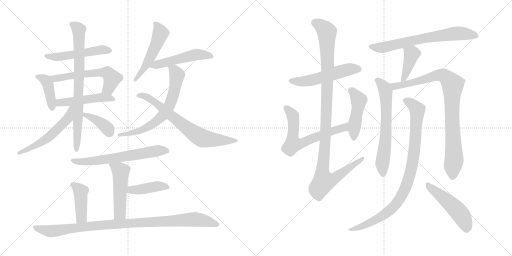
t = 0.00 s
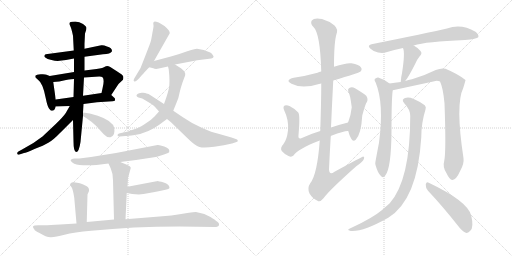
t = 3.87 s
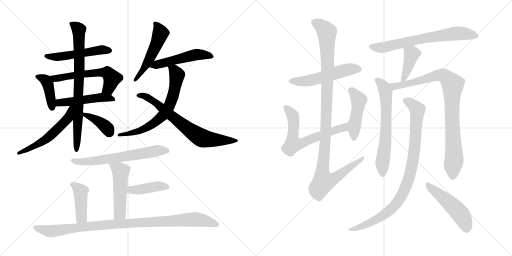
t = 7.75 s
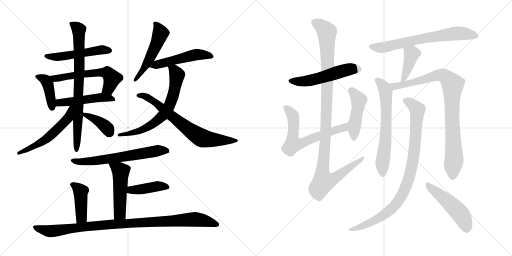
t = 11.62 s
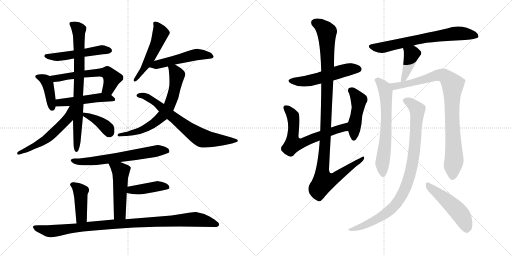
t = 15.49 s
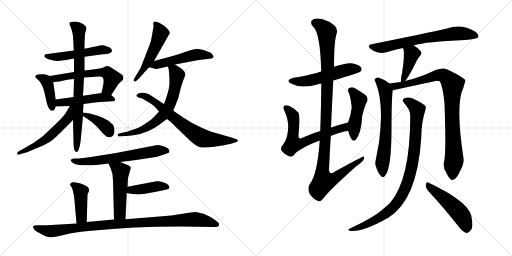
t = 19.37 s

The animated SVG that drew these frames (rendered in a browser with its animation timeline set to each time). Animation: 26 CSS @keyframes rules; one cycle of 19.37 s.

<svg version="1.1" viewBox="0 0 2048 1024" xmlns="http://www.w3.org/2000/svg">
  <g stroke="lightgray" stroke-dasharray="1,1" stroke-width="1" transform="scale(4, 4)">
    <line x1="0" y1="0" x2="256" y2="256"></line>
    <line x1="256" y1="0" x2="0" y2="256"></line>
    <line x1="128" y1="0" x2="128" y2="256"></line>
    <line x1="0" y1="128" x2="256" y2="128"></line>
    <line x1="256" y1="0" x2="512" y2="256"></line>
    <line x1="512" y1="0" x2="256" y2="256"></line>
    <line x1="384" y1="0" x2="384" y2="256"></line>
    <line x1="256" y1="128" x2="512" y2="128"></line>
  </g>
<g transform="scale(1, -1) translate(0, -850)">
   <style type="text/css">
    @keyframes keyframes0 {
      from {
       stroke: black;
       stroke-dashoffset: 513;
       stroke-width: 128;
       }
       63% {
       animation-timing-function: step-end;
       stroke: black;
       stroke-dashoffset: 0;
       stroke-width: 128;
       }
       to {
       stroke: black;
       stroke-width: 1024;
       }
       }
       #make-me-a-hanzi-animation-0 {
         animation: keyframes0 0.667480s both;
         animation-delay: 0.000000s;
         animation-timing-function: linear;
       }
    @keyframes keyframes1 {
      from {
       stroke: black;
       stroke-dashoffset: 407;
       stroke-width: 128;
       }
       57% {
       animation-timing-function: step-end;
       stroke: black;
       stroke-dashoffset: 0;
       stroke-width: 128;
       }
       to {
       stroke: black;
       stroke-width: 1024;
       }
       }
       #make-me-a-hanzi-animation-1 {
         animation: keyframes1 0.581217s both;
         animation-delay: 0.667480s;
         animation-timing-function: linear;
       }
    @keyframes keyframes2 {
      from {
       stroke: black;
       stroke-dashoffset: 578;
       stroke-width: 128;
       }
       65% {
       animation-timing-function: step-end;
       stroke: black;
       stroke-dashoffset: 0;
       stroke-width: 128;
       }
       to {
       stroke: black;
       stroke-width: 1024;
       }
       }
       #make-me-a-hanzi-animation-2 {
         animation: keyframes2 0.720378s both;
         animation-delay: 1.248698s;
         animation-timing-function: linear;
       }
    @keyframes keyframes3 {
      from {
       stroke: black;
       stroke-dashoffset: 486;
       stroke-width: 128;
       }
       61% {
       animation-timing-function: step-end;
       stroke: black;
       stroke-dashoffset: 0;
       stroke-width: 128;
       }
       to {
       stroke: black;
       stroke-width: 1024;
       }
       }
       #make-me-a-hanzi-animation-3 {
         animation: keyframes3 0.645508s both;
         animation-delay: 1.969076s;
         animation-timing-function: linear;
       }
    @keyframes keyframes4 {
      from {
       stroke: black;
       stroke-dashoffset: 777;
       stroke-width: 128;
       }
       72% {
       animation-timing-function: step-end;
       stroke: black;
       stroke-dashoffset: 0;
       stroke-width: 128;
       }
       to {
       stroke: black;
       stroke-width: 1024;
       }
       }
       #make-me-a-hanzi-animation-4 {
         animation: keyframes4 0.882324s both;
         animation-delay: 2.614583s;
         animation-timing-function: linear;
       }
    @keyframes keyframes5 {
      from {
       stroke: black;
       stroke-dashoffset: 547;
       stroke-width: 128;
       }
       64% {
       animation-timing-function: step-end;
       stroke: black;
       stroke-dashoffset: 0;
       stroke-width: 128;
       }
       to {
       stroke: black;
       stroke-width: 1024;
       }
       }
       #make-me-a-hanzi-animation-5 {
         animation: keyframes5 0.695150s both;
         animation-delay: 3.496908s;
         animation-timing-function: linear;
       }
    @keyframes keyframes6 {
      from {
       stroke: black;
       stroke-dashoffset: 383;
       stroke-width: 128;
       }
       55% {
       animation-timing-function: step-end;
       stroke: black;
       stroke-dashoffset: 0;
       stroke-width: 128;
       }
       to {
       stroke: black;
       stroke-width: 1024;
       }
       }
       #make-me-a-hanzi-animation-6 {
         animation: keyframes6 0.561686s both;
         animation-delay: 4.192057s;
         animation-timing-function: linear;
       }
    @keyframes keyframes7 {
      from {
       stroke: black;
       stroke-dashoffset: 512;
       stroke-width: 128;
       }
       63% {
       animation-timing-function: step-end;
       stroke: black;
       stroke-dashoffset: 0;
       stroke-width: 128;
       }
       to {
       stroke: black;
       stroke-width: 1024;
       }
       }
       #make-me-a-hanzi-animation-7 {
         animation: keyframes7 0.666667s both;
         animation-delay: 4.753743s;
         animation-timing-function: linear;
       }
    @keyframes keyframes8 {
      from {
       stroke: black;
       stroke-dashoffset: 505;
       stroke-width: 128;
       }
       62% {
       animation-timing-function: step-end;
       stroke: black;
       stroke-dashoffset: 0;
       stroke-width: 128;
       }
       to {
       stroke: black;
       stroke-width: 1024;
       }
       }
       #make-me-a-hanzi-animation-8 {
         animation: keyframes8 0.660970s both;
         animation-delay: 5.420410s;
         animation-timing-function: linear;
       }
    @keyframes keyframes9 {
      from {
       stroke: black;
       stroke-dashoffset: 666;
       stroke-width: 128;
       }
       68% {
       animation-timing-function: step-end;
       stroke: black;
       stroke-dashoffset: 0;
       stroke-width: 128;
       }
       to {
       stroke: black;
       stroke-width: 1024;
       }
       }
       #make-me-a-hanzi-animation-9 {
         animation: keyframes9 0.791992s both;
         animation-delay: 6.081380s;
         animation-timing-function: linear;
       }
    @keyframes keyframes10 {
      from {
       stroke: black;
       stroke-dashoffset: 701;
       stroke-width: 128;
       }
       70% {
       animation-timing-function: step-end;
       stroke: black;
       stroke-dashoffset: 0;
       stroke-width: 128;
       }
       to {
       stroke: black;
       stroke-width: 1024;
       }
       }
       #make-me-a-hanzi-animation-10 {
         animation: keyframes10 0.820475s both;
         animation-delay: 6.873372s;
         animation-timing-function: linear;
       }
    @keyframes keyframes11 {
      from {
       stroke: black;
       stroke-dashoffset: 633;
       stroke-width: 128;
       }
       67% {
       animation-timing-function: step-end;
       stroke: black;
       stroke-dashoffset: 0;
       stroke-width: 128;
       }
       to {
       stroke: black;
       stroke-width: 1024;
       }
       }
       #make-me-a-hanzi-animation-11 {
         animation: keyframes11 0.765137s both;
         animation-delay: 7.693848s;
         animation-timing-function: linear;
       }
    @keyframes keyframes12 {
      from {
       stroke: black;
       stroke-dashoffset: 498;
       stroke-width: 128;
       }
       62% {
       animation-timing-function: step-end;
       stroke: black;
       stroke-dashoffset: 0;
       stroke-width: 128;
       }
       to {
       stroke: black;
       stroke-width: 1024;
       }
       }
       #make-me-a-hanzi-animation-12 {
         animation: keyframes12 0.655273s both;
         animation-delay: 8.458984s;
         animation-timing-function: linear;
       }
    @keyframes keyframes13 {
      from {
       stroke: black;
       stroke-dashoffset: 415;
       stroke-width: 128;
       }
       57% {
       animation-timing-function: step-end;
       stroke: black;
       stroke-dashoffset: 0;
       stroke-width: 128;
       }
       to {
       stroke: black;
       stroke-width: 1024;
       }
       }
       #make-me-a-hanzi-animation-13 {
         animation: keyframes13 0.587728s both;
         animation-delay: 9.114258s;
         animation-timing-function: linear;
       }
    @keyframes keyframes14 {
      from {
       stroke: black;
       stroke-dashoffset: 422;
       stroke-width: 128;
       }
       58% {
       animation-timing-function: step-end;
       stroke: black;
       stroke-dashoffset: 0;
       stroke-width: 128;
       }
       to {
       stroke: black;
       stroke-width: 1024;
       }
       }
       #make-me-a-hanzi-animation-14 {
         animation: keyframes14 0.593424s both;
         animation-delay: 9.701986s;
         animation-timing-function: linear;
       }
    @keyframes keyframes15 {
      from {
       stroke: black;
       stroke-dashoffset: 991;
       stroke-width: 128;
       }
       76% {
       animation-timing-function: step-end;
       stroke: black;
       stroke-dashoffset: 0;
       stroke-width: 128;
       }
       to {
       stroke: black;
       stroke-width: 1024;
       }
       }
       #make-me-a-hanzi-animation-15 {
         animation: keyframes15 1.056478s both;
         animation-delay: 10.295410s;
         animation-timing-function: linear;
       }
    @keyframes keyframes16 {
      from {
       stroke: black;
       stroke-dashoffset: 530;
       stroke-width: 128;
       }
       63% {
       animation-timing-function: step-end;
       stroke: black;
       stroke-dashoffset: 0;
       stroke-width: 128;
       }
       to {
       stroke: black;
       stroke-width: 1024;
       }
       }
       #make-me-a-hanzi-animation-16 {
         animation: keyframes16 0.681315s both;
         animation-delay: 11.351888s;
         animation-timing-function: linear;
       }
    @keyframes keyframes17 {
      from {
       stroke: black;
       stroke-dashoffset: 644;
       stroke-width: 128;
       }
       68% {
       animation-timing-function: step-end;
       stroke: black;
       stroke-dashoffset: 0;
       stroke-width: 128;
       }
       to {
       stroke: black;
       stroke-width: 1024;
       }
       }
       #make-me-a-hanzi-animation-17 {
         animation: keyframes17 0.774089s both;
         animation-delay: 12.033203s;
         animation-timing-function: linear;
       }
    @keyframes keyframes18 {
      from {
       stroke: black;
       stroke-dashoffset: 458;
       stroke-width: 128;
       }
       60% {
       animation-timing-function: step-end;
       stroke: black;
       stroke-dashoffset: 0;
       stroke-width: 128;
       }
       to {
       stroke: black;
       stroke-width: 1024;
       }
       }
       #make-me-a-hanzi-animation-18 {
         animation: keyframes18 0.622721s both;
         animation-delay: 12.807292s;
         animation-timing-function: linear;
       }
    @keyframes keyframes19 {
      from {
       stroke: black;
       stroke-dashoffset: 1105;
       stroke-width: 128;
       }
       78% {
       animation-timing-function: step-end;
       stroke: black;
       stroke-dashoffset: 0;
       stroke-width: 128;
       }
       to {
       stroke: black;
       stroke-width: 1024;
       }
       }
       #make-me-a-hanzi-animation-19 {
         animation: keyframes19 1.149251s both;
         animation-delay: 13.430013s;
         animation-timing-function: linear;
       }
    @keyframes keyframes20 {
      from {
       stroke: black;
       stroke-dashoffset: 684;
       stroke-width: 128;
       }
       69% {
       animation-timing-function: step-end;
       stroke: black;
       stroke-dashoffset: 0;
       stroke-width: 128;
       }
       to {
       stroke: black;
       stroke-width: 1024;
       }
       }
       #make-me-a-hanzi-animation-20 {
         animation: keyframes20 0.806641s both;
         animation-delay: 14.579264s;
         animation-timing-function: linear;
       }
    @keyframes keyframes21 {
      from {
       stroke: black;
       stroke-dashoffset: 407;
       stroke-width: 128;
       }
       57% {
       animation-timing-function: step-end;
       stroke: black;
       stroke-dashoffset: 0;
       stroke-width: 128;
       }
       to {
       stroke: black;
       stroke-width: 1024;
       }
       }
       #make-me-a-hanzi-animation-21 {
         animation: keyframes21 0.581217s both;
         animation-delay: 15.385905s;
         animation-timing-function: linear;
       }
    @keyframes keyframes22 {
      from {
       stroke: black;
       stroke-dashoffset: 645;
       stroke-width: 128;
       }
       68% {
       animation-timing-function: step-end;
       stroke: black;
       stroke-dashoffset: 0;
       stroke-width: 128;
       }
       to {
       stroke: black;
       stroke-width: 1024;
       }
       }
       #make-me-a-hanzi-animation-22 {
         animation: keyframes22 0.774902s both;
         animation-delay: 15.967122s;
         animation-timing-function: linear;
       }
    @keyframes keyframes23 {
      from {
       stroke: black;
       stroke-dashoffset: 893;
       stroke-width: 128;
       }
       74% {
       animation-timing-function: step-end;
       stroke: black;
       stroke-dashoffset: 0;
       stroke-width: 128;
       }
       to {
       stroke: black;
       stroke-width: 1024;
       }
       }
       #make-me-a-hanzi-animation-23 {
         animation: keyframes23 0.976725s both;
         animation-delay: 16.742025s;
         animation-timing-function: linear;
       }
    @keyframes keyframes24 {
      from {
       stroke: black;
       stroke-dashoffset: 920;
       stroke-width: 128;
       }
       75% {
       animation-timing-function: step-end;
       stroke: black;
       stroke-dashoffset: 0;
       stroke-width: 128;
       }
       to {
       stroke: black;
       stroke-width: 1024;
       }
       }
       #make-me-a-hanzi-animation-24 {
         animation: keyframes24 0.998698s both;
         animation-delay: 17.718750s;
         animation-timing-function: linear;
       }
    @keyframes keyframes25 {
      from {
       stroke: black;
       stroke-dashoffset: 492;
       stroke-width: 128;
       }
       62% {
       animation-timing-function: step-end;
       stroke: black;
       stroke-dashoffset: 0;
       stroke-width: 128;
       }
       to {
       stroke: black;
       stroke-width: 1024;
       }
       }
       #make-me-a-hanzi-animation-25 {
         animation: keyframes25 0.650391s both;
         animation-delay: 18.717448s;
         animation-timing-function: linear;
       }
</style>
<path d="M 295 648 L 183 633 Q 179 631 178 628 Q 175 625 181 620 Q 188 614 206 610 Q 225 605 239 607 L 264 610 L 296 616 L 338 623 L 412 633 Q 442 634 448 645 Q 449 658 428 664 Q 413 671 405 669 L 338 655 L 295 648 Z" fill="lightgray"></path> 
<path d="M 199 546 L 186 551 Q 182 554 163 553 Q 145 551 142 548 Q 140 545 142 540 L 153 530 Q 172 517 183 457 Q 189 427 196 416 L 203 408 Q 218 403 223 424 L 223 452 L 213 522 C 210 542 210 542 199 546 Z" fill="lightgray"></path> 
<path d="M 296 562 L 199 546 C 169 541 183 520 213 522 L 237 524 L 264 530 Q 289 534 296 534 L 336 540 L 397 544 Q 407 544 410 541 Q 419 532 410 496 L 406 478 C 399 449 428 445 445 470 L 474 514 L 492 531 Q 494 537 493 544 Q 493 550 469 564 L 441 582 Q 429 589 421 584 Q 413 578 386 574 L 338 568 L 296 562 Z" fill="lightgray"></path> 
<path d="M 223 424 L 279 426 L 334 434 L 388 441 L 450 445 Q 457 445 460 448 L 460 454 Q 461 455 456 460 L 445 470 C 432 482 432 482 406 478 L 332 467 L 294 462 L 223 452 C 193 448 193 423 223 424 Z" fill="lightgray"></path> 
<path d="M 340 716 L 345 731 Q 345 735 346 738 Q 346 744 332 754 Q 318 764 301 764 Q 285 764 280 761 Q 275 755 280 748 Q 285 740 292 707 L 295 648 L 296 616 L 296 562 L 296 534 L 294 462 L 292 370 L 294 284 Q 294 242 305 242 Q 316 242 322 282 L 332 386 L 332 400 L 334 434 L 332 467 L 336 540 L 338 568 L 338 623 L 338 655 L 338 675 L 340 716 Z" fill="lightgray"></path> 
<path d="M 279 426 L 263 398 Q 254 384 223 354 L 170 304 Q 132 274 90 253 L 72 243 Q 68 240 69 235 Q 71 229 78 232 L 96 238 Q 104 238 138 254 Q 175 268 195 280 Q 215 292 241 319 L 292 370 C 350 428 294 452 279 426 Z" fill="lightgray"></path> 
<path d="M 332 386 L 346 377 Q 369 362 385 346 L 414 314 Q 429 298 442 301 Q 462 307 457 338 Q 451 367 391 387 Q 357 398 332 400 C 306 402 307 402 332 386 Z" fill="lightgray"></path> 
<path d="M 613 757 L 614 748 Q 615 745 610 721 Q 606 696 604 688 Q 602 679 583 631 L 563 580 Q 561 575 555 566 L 537 536 Q 532 528 536 525 Q 540 522 546 527 L 558 538 Q 558 540 574 556 Q 578 562 597 581 L 616 606 L 679 717 Q 681 726 658 746 L 640 757 Q 637 760 625 763 Q 613 766 613 757 Z" fill="lightgray"></path> 
<path d="M 597 581 L 613 577 Q 623 571 649 579 L 672 584 L 700 592 L 789 609 L 845 616 Q 852 617 854 622 Q 856 623 851 630 Q 847 637 841 640 L 815 650 L 788 655 Q 777 654 749 645 Q 722 635 687 625 L 616 606 C 587 598 568 588 597 581 Z" fill="lightgray"></path> 
<path d="M 672 584 L 675 572 Q 681 516 675 494 Q 670 472 656 434 L 636 404 L 619 385 Q 605 369 578 353 Q 551 336 534 332 Q 507 322 498 321 L 476 316 Q 470 314 470 309 Q 470 304 479 304 L 501 306 Q 511 306 539 310 Q 594 319 637 351 L 668 374 L 693 407 L 708 444 Q 714 456 718 478 Q 723 500 730 520 L 737 539 Q 742 549 741 555 Q 740 560 736 566 L 724 577 L 700 592 C 675 608 665 613 672 584 Z" fill="lightgray"></path> 
<path d="M 656 434 L 599 471 Q 596 474 586 476 Q 581 480 567 479 Q 554 478 550 474 Q 540 467 554 460 L 569 456 L 591 443 Q 609 432 614 428 Q 619 424 636 404 L 668 374 L 683 362 L 746 301 Q 781 266 798 262 Q 816 257 857 263 Q 898 268 928 276 L 946 282 Q 952 283 951 288 Q 950 292 946 293 L 926 300 L 870 316 Q 850 320 809 338 Q 769 355 730 382 L 693 407 L 656 434 Z" fill="lightgray"></path> 
<path d="M 481 202 L 544 210 L 623 222 Q 629 223 656 232 L 672 238 Q 679 239 677 248 Q 677 256 657 264 Q 638 271 630 270 L 464 238 L 364 222 L 317 216 L 298 216 Q 268 212 297 195 Q 320 186 386 190 L 434 196 L 481 202 Z" fill="lightgray"></path> 
<path d="M 510 103 L 512 138 L 523 178 Q 524 185 505 192 L 481 202 C 453 214 422 223 434 196 L 443 176 Q 452 156 452 129 L 456 -28 C 457 -58 501 -57 502 -27 L 507 78 L 510 103 Z" fill="lightgray"></path> 
<path d="M 626 125 L 510 103 C 481 97 477 83 507 78 L 529 74 L 555 72 L 574 74 L 619 82 Q 647 87 662 91 Q 677 94 678 98 Q 678 113 655 120 Q 633 126 630 126 Q 627 125 626 125 Z" fill="lightgray"></path> 
<path d="M 347 -38 L 350 72 L 356 86 Q 357 89 355 96 Q 353 102 347 105 L 333 112 Q 321 117 315 118 L 295 121 Q 288 122 284 118 Q 280 114 280 111 L 286 101 Q 290 96 294 76 Q 298 56 298 47 L 306 -44 C 309 -74 346 -68 347 -38 Z" fill="lightgray"></path> 
<path d="M 456 -28 L 347 -38 L 306 -44 L 241 -48 Q 199 -51 178 -51 L 153 -51 Q 134 -51 132 -56 Q 131 -60 137 -67 Q 139 -74 158 -82 Q 186 -100 204 -99 Q 223 -98 258 -89 Q 296 -79 365 -73 Q 532 -56 718 -56 L 858 -58 Q 874 -58 876 -50 Q 878 -42 865 -34 Q 862 -30 842 -18 L 817 -6 L 784 2 Q 775 3 731 -5 Q 687 -13 638 -16 L 502 -27 L 456 -28 Z" fill="lightgray"></path> 
<path d="M 1333 528 Q 1436 559 1441 563 Q 1450 572 1444 580 Q 1437 592 1406 597 Q 1387 600 1336 583 L 1285 564 Q 1276 563 1270 559 Q 1227 547 1175 539 Q 1138 530 1166 515 Q 1208 493 1276 514 Q 1280 515 1285 516 L 1333 528 Z" fill="lightgray"></path> 
<path d="M 1323 305 Q 1324 308 1328 308 Q 1376 327 1393 326 C 1423 329 1421 367 1392 360 Q 1356 351 1324 340 L 1281 326 Q 1238 313 1205 297 Q 1192 293 1194 309 Q 1201 390 1193 400 Q 1180 415 1158 426 Q 1148 430 1139 428 Q 1130 424 1137 408 Q 1156 369 1152 329 Q 1148 292 1134 274 Q 1119 258 1127 246 Q 1137 234 1154 226 Q 1166 220 1174 228 Q 1192 255 1279 288 C 1307 299 1322 305 1323 305 Z" fill="lightgray"></path> 
<path d="M 1393 326 Q 1397 308 1405 295 Q 1412 282 1423 291 Q 1445 315 1449 388 Q 1462 436 1467 441 Q 1474 454 1465 467 Q 1449 480 1420 497 Q 1408 504 1397 498 Q 1390 495 1393 483 Q 1400 476 1407 421 Q 1403 387 1394 365 Q 1393 364 1392 360 L 1393 326 Z" fill="lightgray"></path> 
<path d="M 1279 288 Q 1269 152 1241 117 Q 1228 98 1238 76 Q 1251 55 1270 47 Q 1280 40 1294 57 Q 1316 88 1425 185 Q 1453 204 1456 215 Q 1459 222 1453 224 Q 1450 224 1338 163 Q 1317 147 1316 173 Q 1319 239 1323 305 L 1324 340 Q 1328 433 1333 528 L 1336 583 Q 1336 682 1346 714 Q 1353 733 1338 748 Q 1314 767 1288 774 Q 1257 781 1247 768 Q 1240 756 1253 743 Q 1281 718 1285 564 L 1285 516 Q 1285 443 1281 326 L 1279 288 Z" fill="lightgray"></path> 
<path d="M 1655 668 Q 1703 684 1860 690 Q 1908 694 1913 701 Q 1917 711 1902 723 Q 1845 757 1788 736 Q 1710 718 1486 673 Q 1467 669 1482 655 Q 1495 643 1512 640 Q 1531 636 1545 641 Q 1576 651 1612 658 L 1655 668 Z" fill="lightgray"></path> 
<path d="M 1621 526 Q 1634 541 1664 601 Q 1668 611 1678 624 Q 1691 637 1682 646 Q 1673 658 1655 668 C 1629 683 1602 686 1612 658 Q 1621 640 1608 557 Q 1604 542 1603 522 C 1602 502 1602 502 1621 526 Z" fill="lightgray"></path> 
<path d="M 1558 516 Q 1539 532 1513 540 Q 1506 541 1499 534 Q 1496 530 1503 519 Q 1537 435 1516 279 Q 1501 201 1501 197 Q 1501 194 1502 190 Q 1511 159 1522 148 Q 1532 135 1541 148 Q 1565 176 1566 328 Q 1566 457 1571 489 C 1573 505 1573 505 1558 516 Z" fill="lightgray"></path> 
<path d="M 1777 207 Q 1770 182 1785 159 Q 1800 128 1810 130 Q 1825 131 1841 167 Q 1857 195 1854 217 Q 1821 433 1853 498 Q 1862 528 1862 530 Q 1832 554 1782 575 Q 1766 579 1743 570 Q 1701 549 1648 533 Q 1633 530 1621 526 L 1603 522 Q 1578 519 1558 516 C 1528 512 1542 483 1571 489 L 1747 527 Q 1754 527 1760 524 Q 1772 500 1778 437 Q 1785 244 1777 207 Z" fill="lightgray"></path> 
<path d="M 1641 386 Q 1641 130 1559 37 L 1527 9 Q 1490 -22 1408 -60 Q 1398 -64 1394 -67 Q 1390 -71 1403 -74 Q 1452 -78 1553 -21 Q 1670 51 1685 300 Q 1685 358 1702 412 Q 1706 422 1699 429 Q 1683 442 1653 455 Q 1634 464 1620 458 Q 1604 452 1617 437 Q 1641 412 1641 386 Z" fill="lightgray"></path> 
<path d="M 1712 87 Q 1767 29 1832 -53 Q 1848 -75 1863 -81 Q 1873 -84 1881 -73 Q 1896 -60 1885 -13 Q 1873 44 1715 119 Q 1706 126 1703 112 Q 1702 99 1712 87 Z" fill="lightgray"></path> 
      <clipPath id="make-me-a-hanzi-clip-0">
      <path d="M 295 648 L 183 633 Q 179 631 178 628 Q 175 625 181 620 Q 188 614 206 610 Q 225 605 239 607 L 264 610 L 296 616 L 338 623 L 412 633 Q 442 634 448 645 Q 449 658 428 664 Q 413 671 405 669 L 338 655 L 295 648 Z" fill="lightgray"></path>
      </clipPath>
      <path clip-path="url(#make-me-a-hanzi-clip-0)" d="M 185 626 L 225 622 L 409 651 L 439 648 " fill="none" id="make-me-a-hanzi-animation-0" stroke-dasharray="385 770" stroke-linecap="round"></path>

      <clipPath id="make-me-a-hanzi-clip-1">
      <path d="M 199 546 L 186 551 Q 182 554 163 553 Q 145 551 142 548 Q 140 545 142 540 L 153 530 Q 172 517 183 457 Q 189 427 196 416 L 203 408 Q 218 403 223 424 L 223 452 L 213 522 C 210 542 210 542 199 546 Z" fill="lightgray"></path>
      </clipPath>
      <path clip-path="url(#make-me-a-hanzi-clip-1)" d="M 148 544 L 171 537 L 190 517 L 208 419 " fill="none" id="make-me-a-hanzi-animation-1" stroke-dasharray="279 558" stroke-linecap="round"></path>

      <clipPath id="make-me-a-hanzi-clip-2">
      <path d="M 296 562 L 199 546 C 169 541 183 520 213 522 L 237 524 L 264 530 Q 289 534 296 534 L 336 540 L 397 544 Q 407 544 410 541 Q 419 532 410 496 L 406 478 C 399 449 428 445 445 470 L 474 514 L 492 531 Q 494 537 493 544 Q 493 550 469 564 L 441 582 Q 429 589 421 584 Q 413 578 386 574 L 338 568 L 296 562 Z" fill="lightgray"></path>
      </clipPath>
      <path clip-path="url(#make-me-a-hanzi-clip-2)" d="M 207 542 L 230 537 L 397 561 L 432 557 L 448 537 L 434 497 L 413 481 " fill="none" id="make-me-a-hanzi-animation-2" stroke-dasharray="450 900" stroke-linecap="round"></path>

      <clipPath id="make-me-a-hanzi-clip-3">
      <path d="M 223 424 L 279 426 L 334 434 L 388 441 L 450 445 Q 457 445 460 448 L 460 454 Q 461 455 456 460 L 445 470 C 432 482 432 482 406 478 L 332 467 L 294 462 L 223 452 C 193 448 193 423 223 424 Z" fill="lightgray"></path>
      </clipPath>
      <path clip-path="url(#make-me-a-hanzi-clip-3)" d="M 230 431 L 238 439 L 386 459 L 436 459 L 454 451 " fill="none" id="make-me-a-hanzi-animation-3" stroke-dasharray="358 716" stroke-linecap="round"></path>

      <clipPath id="make-me-a-hanzi-clip-4">
      <path d="M 340 716 L 345 731 Q 345 735 346 738 Q 346 744 332 754 Q 318 764 301 764 Q 285 764 280 761 Q 275 755 280 748 Q 285 740 292 707 L 295 648 L 296 616 L 296 562 L 296 534 L 294 462 L 292 370 L 294 284 Q 294 242 305 242 Q 316 242 322 282 L 332 386 L 332 400 L 334 434 L 332 467 L 336 540 L 338 568 L 338 623 L 338 655 L 338 675 L 340 716 Z" fill="lightgray"></path>
      </clipPath>
      <path clip-path="url(#make-me-a-hanzi-clip-4)" d="M 286 755 L 316 731 L 318 575 L 305 249 " fill="none" id="make-me-a-hanzi-animation-4" stroke-dasharray="649 1298" stroke-linecap="round"></path>

      <clipPath id="make-me-a-hanzi-clip-5">
      <path d="M 279 426 L 263 398 Q 254 384 223 354 L 170 304 Q 132 274 90 253 L 72 243 Q 68 240 69 235 Q 71 229 78 232 L 96 238 Q 104 238 138 254 Q 175 268 195 280 Q 215 292 241 319 L 292 370 C 350 428 294 452 279 426 Z" fill="lightgray"></path>
      </clipPath>
      <path clip-path="url(#make-me-a-hanzi-clip-5)" d="M 287 421 L 273 378 L 210 315 L 182 291 L 125 257 L 75 237 " fill="none" id="make-me-a-hanzi-animation-5" stroke-dasharray="419 838" stroke-linecap="round"></path>

      <clipPath id="make-me-a-hanzi-clip-6">
      <path d="M 332 386 L 346 377 Q 369 362 385 346 L 414 314 Q 429 298 442 301 Q 462 307 457 338 Q 451 367 391 387 Q 357 398 332 400 C 306 402 307 402 332 386 Z" fill="lightgray"></path>
      </clipPath>
      <path clip-path="url(#make-me-a-hanzi-clip-6)" d="M 338 393 L 395 365 L 425 341 L 438 320 " fill="none" id="make-me-a-hanzi-animation-6" stroke-dasharray="255 510" stroke-linecap="round"></path>

      <clipPath id="make-me-a-hanzi-clip-7">
      <path d="M 613 757 L 614 748 Q 615 745 610 721 Q 606 696 604 688 Q 602 679 583 631 L 563 580 Q 561 575 555 566 L 537 536 Q 532 528 536 525 Q 540 522 546 527 L 558 538 Q 558 540 574 556 Q 578 562 597 581 L 616 606 L 679 717 Q 681 726 658 746 L 640 757 Q 637 760 625 763 Q 613 766 613 757 Z" fill="lightgray"></path>
      </clipPath>
      <path clip-path="url(#make-me-a-hanzi-clip-7)" d="M 622 753 L 642 718 L 635 696 L 589 597 L 540 530 " fill="none" id="make-me-a-hanzi-animation-7" stroke-dasharray="384 768" stroke-linecap="round"></path>

      <clipPath id="make-me-a-hanzi-clip-8">
      <path d="M 597 581 L 613 577 Q 623 571 649 579 L 672 584 L 700 592 L 789 609 L 845 616 Q 852 617 854 622 Q 856 623 851 630 Q 847 637 841 640 L 815 650 L 788 655 Q 777 654 749 645 Q 722 635 687 625 L 616 606 C 587 598 568 588 597 581 Z" fill="lightgray"></path>
      </clipPath>
      <path clip-path="url(#make-me-a-hanzi-clip-8)" d="M 603 587 L 787 632 L 846 624 " fill="none" id="make-me-a-hanzi-animation-8" stroke-dasharray="377 754" stroke-linecap="round"></path>

      <clipPath id="make-me-a-hanzi-clip-9">
      <path d="M 672 584 L 675 572 Q 681 516 675 494 Q 670 472 656 434 L 636 404 L 619 385 Q 605 369 578 353 Q 551 336 534 332 Q 507 322 498 321 L 476 316 Q 470 314 470 309 Q 470 304 479 304 L 501 306 Q 511 306 539 310 Q 594 319 637 351 L 668 374 L 693 407 L 708 444 Q 714 456 718 478 Q 723 500 730 520 L 737 539 Q 742 549 741 555 Q 740 560 736 566 L 724 577 L 700 592 C 675 608 665 613 672 584 Z" fill="lightgray"></path>
      </clipPath>
      <path clip-path="url(#make-me-a-hanzi-clip-9)" d="M 681 580 L 704 558 L 706 534 L 689 457 L 675 421 L 655 392 L 610 353 L 559 326 L 476 310 " fill="none" id="make-me-a-hanzi-animation-9" stroke-dasharray="538 1076" stroke-linecap="round"></path>

      <clipPath id="make-me-a-hanzi-clip-10">
      <path d="M 656 434 L 599 471 Q 596 474 586 476 Q 581 480 567 479 Q 554 478 550 474 Q 540 467 554 460 L 569 456 L 591 443 Q 609 432 614 428 Q 619 424 636 404 L 668 374 L 683 362 L 746 301 Q 781 266 798 262 Q 816 257 857 263 Q 898 268 928 276 L 946 282 Q 952 283 951 288 Q 950 292 946 293 L 926 300 L 870 316 Q 850 320 809 338 Q 769 355 730 382 L 693 407 L 656 434 Z" fill="lightgray"></path>
      </clipPath>
      <path clip-path="url(#make-me-a-hanzi-clip-10)" d="M 557 468 L 573 468 L 609 449 L 726 354 L 805 299 L 847 291 L 946 288 " fill="none" id="make-me-a-hanzi-animation-10" stroke-dasharray="573 1146" stroke-linecap="round"></path>

      <clipPath id="make-me-a-hanzi-clip-11">
      <path d="M 481 202 L 544 210 L 623 222 Q 629 223 656 232 L 672 238 Q 679 239 677 248 Q 677 256 657 264 Q 638 271 630 270 L 464 238 L 364 222 L 317 216 L 298 216 Q 268 212 297 195 Q 320 186 386 190 L 434 196 L 481 202 Z" fill="lightgray"></path>
      </clipPath>
      <path clip-path="url(#make-me-a-hanzi-clip-11)" d="M 294 206 L 356 204 L 633 248 L 667 247 " fill="none" id="make-me-a-hanzi-animation-11" stroke-dasharray="505 1010" stroke-linecap="round"></path>

      <clipPath id="make-me-a-hanzi-clip-12">
      <path d="M 510 103 L 512 138 L 523 178 Q 524 185 505 192 L 481 202 C 453 214 422 223 434 196 L 443 176 Q 452 156 452 129 L 456 -28 C 457 -58 501 -57 502 -27 L 507 78 L 510 103 Z" fill="lightgray"></path>
      </clipPath>
      <path clip-path="url(#make-me-a-hanzi-clip-12)" d="M 442 194 L 483 164 L 479 -5 L 463 -20 " fill="none" id="make-me-a-hanzi-animation-12" stroke-dasharray="370 740" stroke-linecap="round"></path>

      <clipPath id="make-me-a-hanzi-clip-13">
      <path d="M 626 125 L 510 103 C 481 97 477 83 507 78 L 529 74 L 555 72 L 574 74 L 619 82 Q 647 87 662 91 Q 677 94 678 98 Q 678 113 655 120 Q 633 126 630 126 Q 627 125 626 125 Z" fill="lightgray"></path>
      </clipPath>
      <path clip-path="url(#make-me-a-hanzi-clip-13)" d="M 514 84 L 524 90 L 631 105 L 670 102 " fill="none" id="make-me-a-hanzi-animation-13" stroke-dasharray="287 574" stroke-linecap="round"></path>

      <clipPath id="make-me-a-hanzi-clip-14">
      <path d="M 347 -38 L 350 72 L 356 86 Q 357 89 355 96 Q 353 102 347 105 L 333 112 Q 321 117 315 118 L 295 121 Q 288 122 284 118 Q 280 114 280 111 L 286 101 Q 290 96 294 76 Q 298 56 298 47 L 306 -44 C 309 -74 346 -68 347 -38 Z" fill="lightgray"></path>
      </clipPath>
      <path clip-path="url(#make-me-a-hanzi-clip-14)" d="M 290 110 L 323 84 L 326 -14 L 312 -36 " fill="none" id="make-me-a-hanzi-animation-14" stroke-dasharray="294 588" stroke-linecap="round"></path>

      <clipPath id="make-me-a-hanzi-clip-15">
      <path d="M 456 -28 L 347 -38 L 306 -44 L 241 -48 Q 199 -51 178 -51 L 153 -51 Q 134 -51 132 -56 Q 131 -60 137 -67 Q 139 -74 158 -82 Q 186 -100 204 -99 Q 223 -98 258 -89 Q 296 -79 365 -73 Q 532 -56 718 -56 L 858 -58 Q 874 -58 876 -50 Q 878 -42 865 -34 Q 862 -30 842 -18 L 817 -6 L 784 2 Q 775 3 731 -5 Q 687 -13 638 -16 L 502 -27 L 456 -28 Z" fill="lightgray"></path>
      </clipPath>
      <path clip-path="url(#make-me-a-hanzi-clip-15)" d="M 138 -60 L 207 -75 L 450 -46 L 781 -27 L 867 -48 " fill="none" id="make-me-a-hanzi-animation-15" stroke-dasharray="863 1726" stroke-linecap="round"></path>

      <clipPath id="make-me-a-hanzi-clip-16">
      <path d="M 1333 528 Q 1436 559 1441 563 Q 1450 572 1444 580 Q 1437 592 1406 597 Q 1387 600 1336 583 L 1285 564 Q 1276 563 1270 559 Q 1227 547 1175 539 Q 1138 530 1166 515 Q 1208 493 1276 514 Q 1280 515 1285 516 L 1333 528 Z" fill="lightgray"></path>
      </clipPath>
      <path clip-path="url(#make-me-a-hanzi-clip-16)" d="M 1167 528 L 1229 526 L 1400 574 L 1434 573 " fill="none" id="make-me-a-hanzi-animation-16" stroke-dasharray="402 804" stroke-linecap="round"></path>

      <clipPath id="make-me-a-hanzi-clip-17">
      <path d="M 1323 305 Q 1324 308 1328 308 Q 1376 327 1393 326 C 1423 329 1421 367 1392 360 Q 1356 351 1324 340 L 1281 326 Q 1238 313 1205 297 Q 1192 293 1194 309 Q 1201 390 1193 400 Q 1180 415 1158 426 Q 1148 430 1139 428 Q 1130 424 1137 408 Q 1156 369 1152 329 Q 1148 292 1134 274 Q 1119 258 1127 246 Q 1137 234 1154 226 Q 1166 220 1174 228 Q 1192 255 1279 288 C 1307 299 1322 305 1323 305 Z" fill="lightgray"></path>
      </clipPath>
      <path clip-path="url(#make-me-a-hanzi-clip-17)" d="M 1144 419 L 1171 388 L 1176 346 L 1173 273 L 1208 277 L 1375 340 L 1386 354 " fill="none" id="make-me-a-hanzi-animation-17" stroke-dasharray="516 1032" stroke-linecap="round"></path>

      <clipPath id="make-me-a-hanzi-clip-18">
      <path d="M 1393 326 Q 1397 308 1405 295 Q 1412 282 1423 291 Q 1445 315 1449 388 Q 1462 436 1467 441 Q 1474 454 1465 467 Q 1449 480 1420 497 Q 1408 504 1397 498 Q 1390 495 1393 483 Q 1400 476 1407 421 Q 1403 387 1394 365 Q 1393 364 1392 360 L 1393 326 Z" fill="lightgray"></path>
      </clipPath>
      <path clip-path="url(#make-me-a-hanzi-clip-18)" d="M 1405 488 L 1435 450 L 1415 298 " fill="none" id="make-me-a-hanzi-animation-18" stroke-dasharray="330 660" stroke-linecap="round"></path>

      <clipPath id="make-me-a-hanzi-clip-19">
      <path d="M 1279 288 Q 1269 152 1241 117 Q 1228 98 1238 76 Q 1251 55 1270 47 Q 1280 40 1294 57 Q 1316 88 1425 185 Q 1453 204 1456 215 Q 1459 222 1453 224 Q 1450 224 1338 163 Q 1317 147 1316 173 Q 1319 239 1323 305 L 1324 340 Q 1328 433 1333 528 L 1336 583 Q 1336 682 1346 714 Q 1353 733 1338 748 Q 1314 767 1288 774 Q 1257 781 1247 768 Q 1240 756 1253 743 Q 1281 718 1285 564 L 1285 516 Q 1285 443 1281 326 L 1279 288 Z" fill="lightgray"></path>
      </clipPath>
      <path clip-path="url(#make-me-a-hanzi-clip-19)" d="M 1260 760 L 1294 738 L 1307 720 L 1308 708 L 1309 490 L 1302 299 L 1289 172 L 1294 123 L 1340 138 L 1454 219 " fill="none" id="make-me-a-hanzi-animation-19" stroke-dasharray="977 1954" stroke-linecap="round"></path>

      <clipPath id="make-me-a-hanzi-clip-20">
      <path d="M 1655 668 Q 1703 684 1860 690 Q 1908 694 1913 701 Q 1917 711 1902 723 Q 1845 757 1788 736 Q 1710 718 1486 673 Q 1467 669 1482 655 Q 1495 643 1512 640 Q 1531 636 1545 641 Q 1576 651 1612 658 L 1655 668 Z" fill="lightgray"></path>
      </clipPath>
      <path clip-path="url(#make-me-a-hanzi-clip-20)" d="M 1484 664 L 1529 660 L 1669 692 L 1814 716 L 1906 706 " fill="none" id="make-me-a-hanzi-animation-20" stroke-dasharray="556 1112" stroke-linecap="round"></path>

      <clipPath id="make-me-a-hanzi-clip-21">
      <path d="M 1621 526 Q 1634 541 1664 601 Q 1668 611 1678 624 Q 1691 637 1682 646 Q 1673 658 1655 668 C 1629 683 1602 686 1612 658 Q 1621 640 1608 557 Q 1604 542 1603 522 C 1602 502 1602 502 1621 526 Z" fill="lightgray"></path>
      </clipPath>
      <path clip-path="url(#make-me-a-hanzi-clip-21)" d="M 1620 657 L 1647 634 L 1619 543 L 1606 528 " fill="none" id="make-me-a-hanzi-animation-21" stroke-dasharray="279 558" stroke-linecap="round"></path>

      <clipPath id="make-me-a-hanzi-clip-22">
      <path d="M 1558 516 Q 1539 532 1513 540 Q 1506 541 1499 534 Q 1496 530 1503 519 Q 1537 435 1516 279 Q 1501 201 1501 197 Q 1501 194 1502 190 Q 1511 159 1522 148 Q 1532 135 1541 148 Q 1565 176 1566 328 Q 1566 457 1571 489 C 1573 505 1573 505 1558 516 Z" fill="lightgray"></path>
      </clipPath>
      <path clip-path="url(#make-me-a-hanzi-clip-22)" d="M 1510 529 L 1538 498 L 1545 447 L 1545 316 L 1529 197 L 1532 152 " fill="none" id="make-me-a-hanzi-animation-22" stroke-dasharray="517 1034" stroke-linecap="round"></path>

      <clipPath id="make-me-a-hanzi-clip-23">
      <path d="M 1777 207 Q 1770 182 1785 159 Q 1800 128 1810 130 Q 1825 131 1841 167 Q 1857 195 1854 217 Q 1821 433 1853 498 Q 1862 528 1862 530 Q 1832 554 1782 575 Q 1766 579 1743 570 Q 1701 549 1648 533 Q 1633 530 1621 526 L 1603 522 Q 1578 519 1558 516 C 1528 512 1542 483 1571 489 L 1747 527 Q 1754 527 1760 524 Q 1772 500 1778 437 Q 1785 244 1777 207 Z" fill="lightgray"></path>
      </clipPath>
      <path clip-path="url(#make-me-a-hanzi-clip-23)" d="M 1566 511 L 1605 508 L 1746 549 L 1767 550 L 1779 546 L 1811 512 L 1807 401 L 1817 221 L 1810 142 " fill="none" id="make-me-a-hanzi-animation-23" stroke-dasharray="765 1530" stroke-linecap="round"></path>

      <clipPath id="make-me-a-hanzi-clip-24">
      <path d="M 1641 386 Q 1641 130 1559 37 L 1527 9 Q 1490 -22 1408 -60 Q 1398 -64 1394 -67 Q 1390 -71 1403 -74 Q 1452 -78 1553 -21 Q 1670 51 1685 300 Q 1685 358 1702 412 Q 1706 422 1699 429 Q 1683 442 1653 455 Q 1634 464 1620 458 Q 1604 452 1617 437 Q 1641 412 1641 386 Z" fill="lightgray"></path>
      </clipPath>
      <path clip-path="url(#make-me-a-hanzi-clip-24)" d="M 1622 447 L 1641 439 L 1669 412 L 1656 228 L 1627 111 L 1594 47 L 1535 -11 L 1454 -53 L 1402 -66 " fill="none" id="make-me-a-hanzi-animation-24" stroke-dasharray="792 1584" stroke-linecap="round"></path>

      <clipPath id="make-me-a-hanzi-clip-25">
      <path d="M 1712 87 Q 1767 29 1832 -53 Q 1848 -75 1863 -81 Q 1873 -84 1881 -73 Q 1896 -60 1885 -13 Q 1873 44 1715 119 Q 1706 126 1703 112 Q 1702 99 1712 87 Z" fill="lightgray"></path>
      </clipPath>
      <path clip-path="url(#make-me-a-hanzi-clip-25)" d="M 1714 107 L 1829 9 L 1856 -29 L 1867 -66 " fill="none" id="make-me-a-hanzi-animation-25" stroke-dasharray="364 728" stroke-linecap="round"></path>

</g>
</svg>
